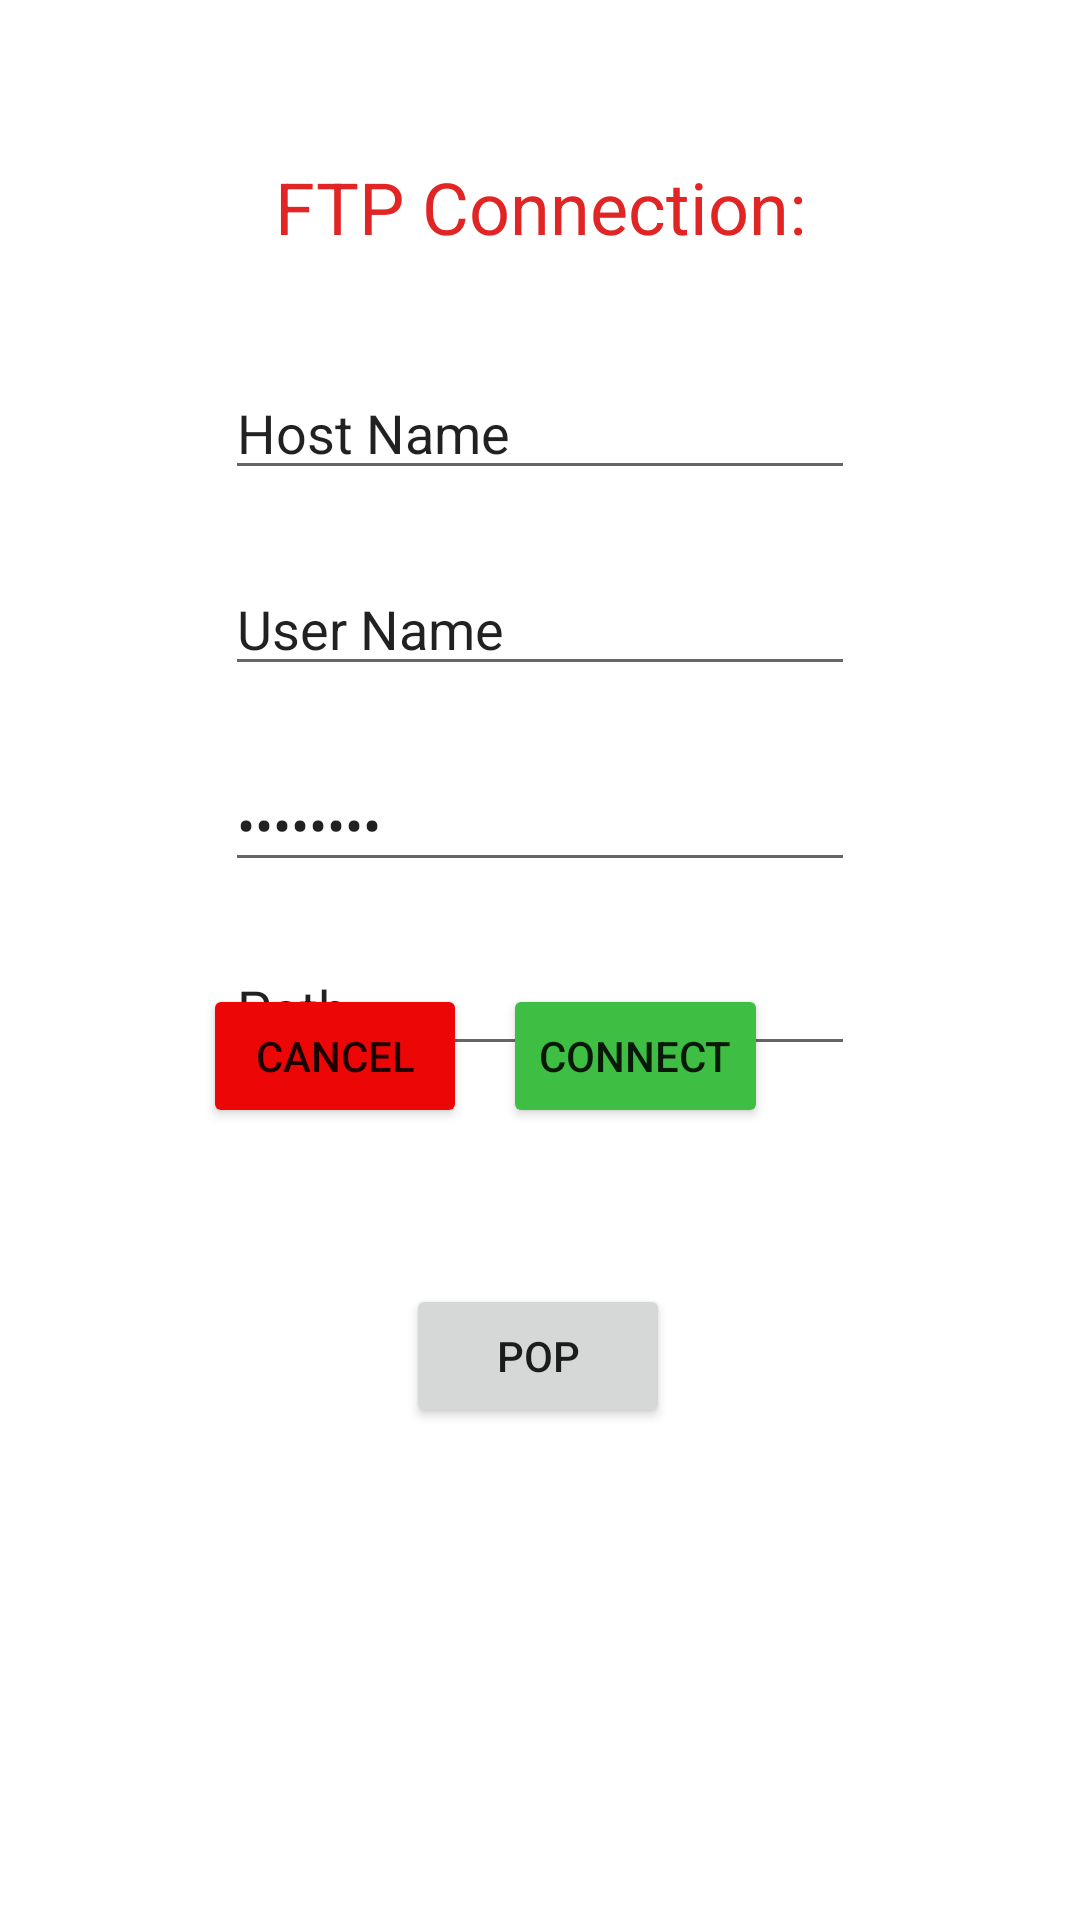

Write the Android layout XML for this screen, with the resource values it uses.
<!-- AndroidManifest.xml: application theme Theme.FTPNotificator_api31 -->
<!-- res/layout/activity_ftplogin.xml -->
<?xml version="1.0" encoding="utf-8"?>
<androidx.constraintlayout.widget.ConstraintLayout xmlns:android="http://schemas.android.com/apk/res/android"
    xmlns:app="http://schemas.android.com/apk/res-auto"
    xmlns:tools="http://schemas.android.com/tools"
    android:layout_width="match_parent"
    android:layout_height="match_parent"
    tools:context=".FTPloginActivity">

    <Button
        android:id="@+id/cancel_btn"
        android:layout_width="wrap_content"
        android:layout_height="wrap_content"
        android:layout_marginEnd="12dp"
        android:layout_marginBottom="264dp"
        android:backgroundTint="#EC0606"
        android:text="Cancel"
        app:layout_constraintBottom_toBottomOf="parent"
        app:layout_constraintEnd_toStartOf="@+id/connect_btn" />

    <Button
        android:id="@+id/connect_btn"
        android:layout_width="wrap_content"
        android:layout_height="wrap_content"
        android:layout_marginEnd="104dp"
        android:layout_marginBottom="264dp"
        android:backgroundTint="#3EBF44"
        android:text="Connect"
        app:layout_constraintBottom_toBottomOf="parent"
        app:layout_constraintEnd_toEndOf="parent" />

    <EditText
        android:id="@+id/username_input"
        android:layout_width="wrap_content"
        android:layout_height="wrap_content"
        android:layout_marginTop="24dp"
        android:ems="10"
        android:inputType="textPersonName"
        android:text="@string/username"
        app:layout_constraintEnd_toEndOf="parent"
        app:layout_constraintStart_toStartOf="parent"
        app:layout_constraintTop_toBottomOf="@+id/hostname_input" />

    <EditText
        android:id="@+id/password_input"
        android:layout_width="wrap_content"
        android:layout_height="wrap_content"
        android:layout_marginTop="24dp"
        android:ems="10"
        android:inputType="textPassword"
        android:text="@string/password"
        app:layout_constraintEnd_toEndOf="parent"
        app:layout_constraintStart_toStartOf="parent"
        app:layout_constraintTop_toBottomOf="@+id/username_input" />

    <EditText
        android:id="@+id/hostname_input"
        android:layout_width="wrap_content"
        android:layout_height="wrap_content"
        android:layout_marginTop="24dp"
        android:ems="10"
        android:inputType="textPersonName"
        android:text="@string/hostname"
        app:layout_constraintEnd_toEndOf="parent"
        app:layout_constraintStart_toStartOf="parent"
        app:layout_constraintTop_toBottomOf="@+id/Main_textview" />

    <TextView
        android:id="@+id/Main_textview"
        android:layout_width="210dp"
        android:layout_height="42dp"
        android:layout_marginTop="56dp"
        android:includeFontPadding="false"
        android:text="FTP Connection:"
        android:textAlignment="center"
        android:textColor="#E12525"
        android:textSize="24sp"
        app:layout_constraintEnd_toEndOf="parent"
        app:layout_constraintStart_toStartOf="parent"
        app:layout_constraintTop_toTopOf="parent" />

    <Button
        android:id="@+id/notif_testbtn"
        android:layout_width="wrap_content"
        android:layout_height="wrap_content"
        android:layout_marginBottom="164dp"
        android:text="POP"
        app:layout_constraintBottom_toBottomOf="parent"
        app:layout_constraintEnd_toEndOf="parent"
        app:layout_constraintHorizontal_bias="0.498"
        app:layout_constraintStart_toStartOf="parent" />

    <EditText
        android:id="@+id/path_input"
        android:layout_width="wrap_content"
        android:layout_height="wrap_content"
        android:layout_marginTop="20dp"
        android:ems="10"
        android:inputType="textPersonName"
        android:text="@string/path"
        app:layout_constraintEnd_toEndOf="parent"
        app:layout_constraintStart_toStartOf="parent"
        app:layout_constraintTop_toBottomOf="@+id/password_input" />
</androidx.constraintlayout.widget.ConstraintLayout>
<!-- resources referenced by this layout -->
<resources>
  <string name="hostname">Host Name</string>
  <string name="password">Password</string>
  <string name="path">Path</string>
  <string name="username">User Name</string>
  <style name="Theme.FTPNotificator_api31" parent="Theme.MaterialComponents.DayNight.DarkActionBar">
          
          <item name="colorPrimary">@color/purple_500</item>
          <item name="colorPrimaryVariant">@color/purple_700</item>
          <item name="colorOnPrimary">@color/white</item>
          
          <item name="colorSecondary">@color/teal_200</item>
          <item name="colorSecondaryVariant">@color/teal_700</item>
          <item name="colorOnSecondary">@color/black</item>
          
          <item name="android:statusBarColor">?attr/colorPrimaryVariant</item>
          
      </style>
  <!-- not gathered from this repository: default colours our renderer supplied (Android Studio template values) -->
  <color name="purple_500">#FF6200EE</color>
  <color name="purple_700">#FF3700B3</color>
  <color name="teal_200">#FF03DAC5</color>
  <color name="teal_700">#FF018786</color>
  <color name="black">#FF000000</color>
  <color name="white">#FFFFFFFF</color>
</resources>
